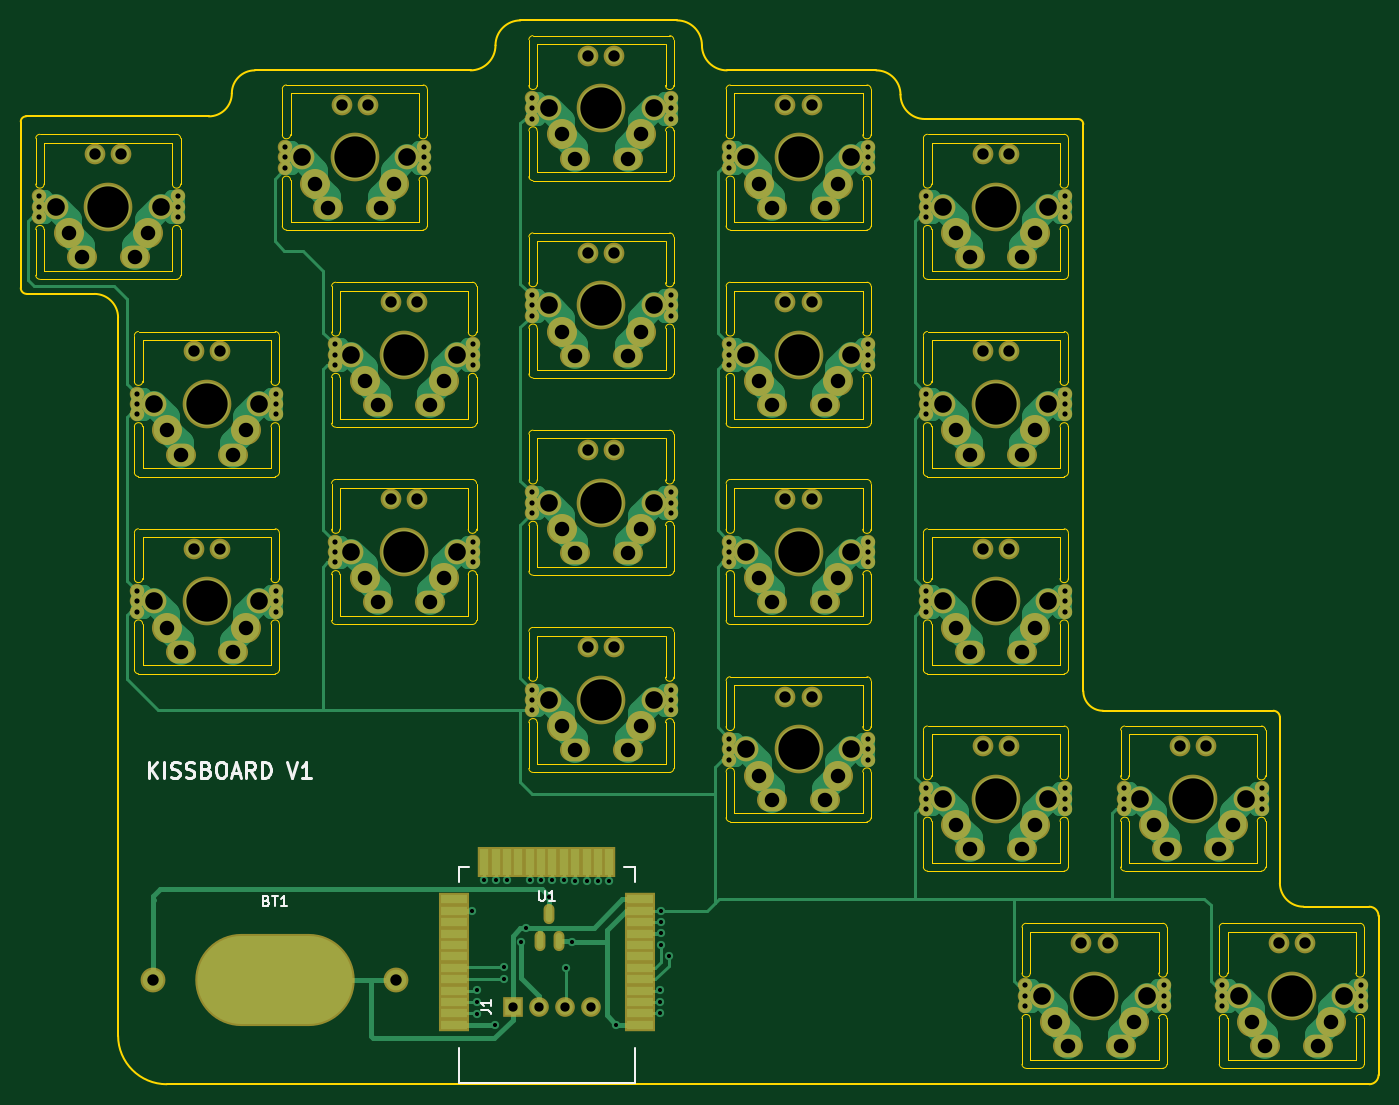
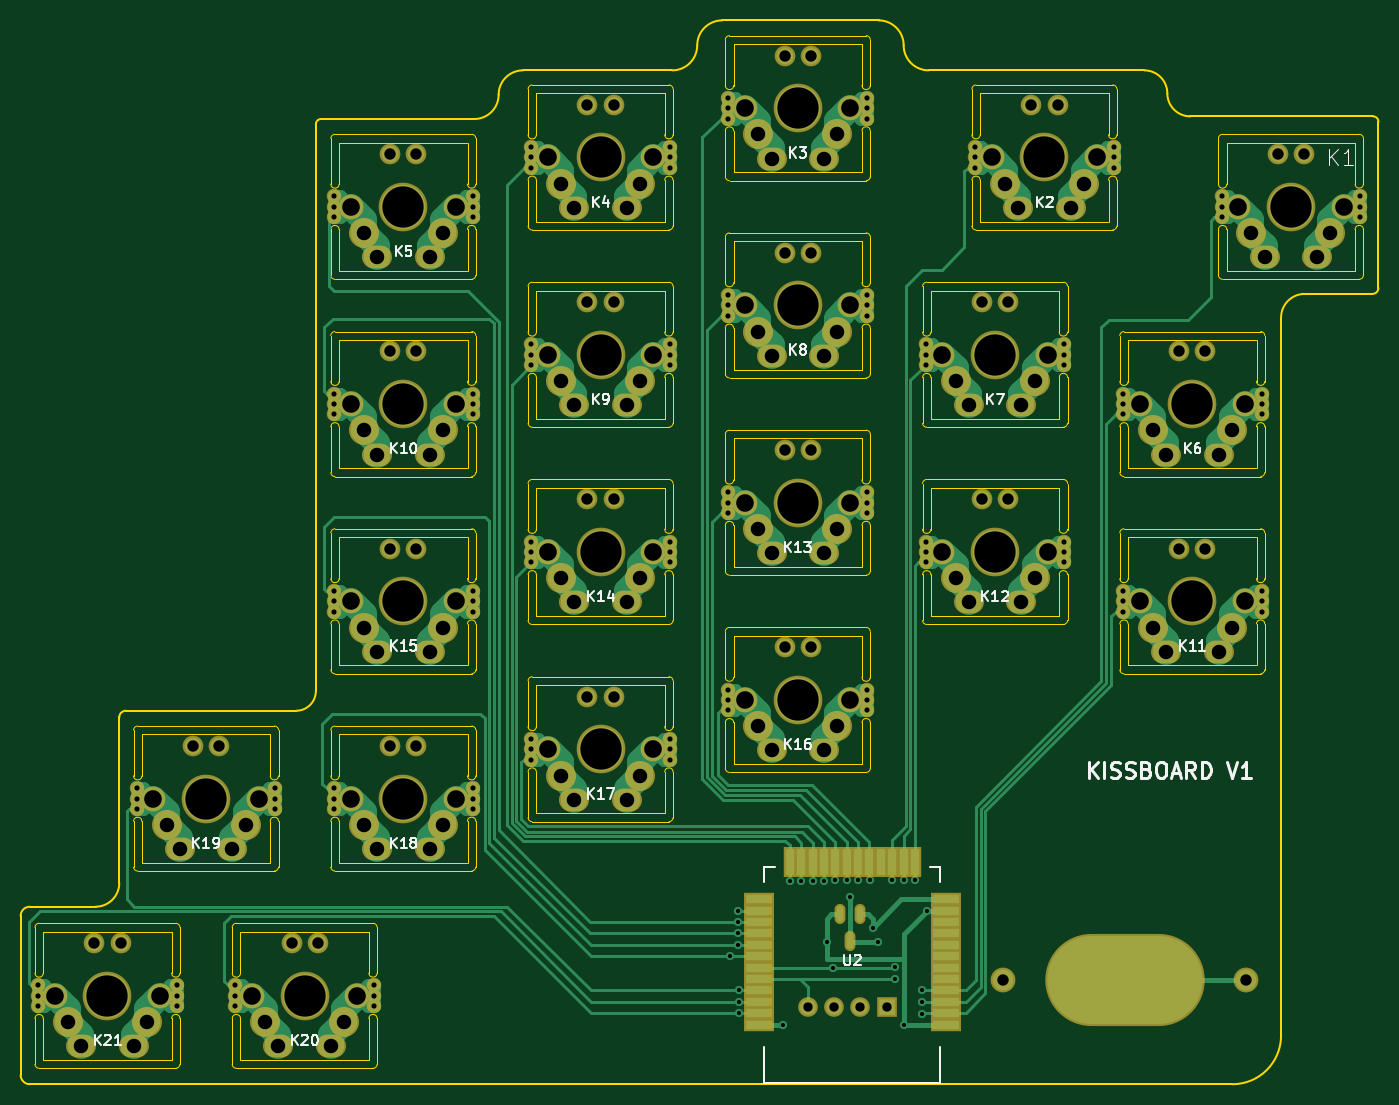
Circuit board: 10 layer files. Board 131.1 x 102.7 mm.
- bottom_copper: kissboard-B.Cu.gbl (44249 bytes)
- bottom_mask: kissboard-B.Mask.gbs (10623 bytes)
- paste: kissboard-B.Paste.gbp (10563 bytes)
- bottom_silk: kissboard-B.SilkS.gbo (17695 bytes)
- outline: kissboard-Edge.Cuts.gm1 (27181 bytes)
- top_copper: kissboard-F.Cu.gtl (42281 bytes)
- top_mask: kissboard-F.Mask.gts (10623 bytes)
- paste: kissboard-F.Paste.gtp (10563 bytes)
- top_silk: kissboard-F.SilkS.gto (5431 bytes)
- drill: kissboard.drl (5726 bytes)

=== bottom_copper: kissboard-B.Cu.gbl (44249 bytes, source omitted) ===
=== bottom_mask: kissboard-B.Mask.gbs (10623 bytes, source omitted) ===
=== paste: kissboard-B.Paste.gbp (10563 bytes, source omitted) ===
=== bottom_silk: kissboard-B.SilkS.gbo (17695 bytes, source omitted) ===
=== outline: kissboard-Edge.Cuts.gm1 (27181 bytes, source omitted) ===
=== top_copper: kissboard-F.Cu.gtl (42281 bytes, source omitted) ===
=== top_mask: kissboard-F.Mask.gts (10623 bytes, source omitted) ===
=== paste: kissboard-F.Paste.gtp (10563 bytes, source omitted) ===
=== top_silk: kissboard-F.SilkS.gto ===
G04 #@! TF.GenerationSoftware,KiCad,Pcbnew,(5.0.0-rc2-dev-301-g33f795be4)*
G04 #@! TF.CreationDate,2018-03-30T23:59:37+02:00*
G04 #@! TF.ProjectId,kissboard,6B697373626F6172642E6B696361645F,rev?*
G04 #@! TF.SameCoordinates,Original*
G04 #@! TF.FileFunction,Legend,Top*
G04 #@! TF.FilePolarity,Positive*
%FSLAX46Y46*%
G04 Gerber Fmt 4.6, Leading zero omitted, Abs format (unit mm)*
G04 Created by KiCad (PCBNEW (5.0.0-rc2-dev-301-g33f795be4)) date 03/30/18 23:59:37*
%MOMM*%
%LPD*%
G01*
G04 APERTURE LIST*
%ADD10C,0.300000*%
%ADD11C,0.150000*%
G04 APERTURE END LIST*
D10*
X46760785Y-95611071D02*
X46760785Y-94111071D01*
X47617928Y-95611071D02*
X46975071Y-94753928D01*
X47617928Y-94111071D02*
X46760785Y-94968214D01*
X48260785Y-95611071D02*
X48260785Y-94111071D01*
X48903642Y-95539642D02*
X49117928Y-95611071D01*
X49475071Y-95611071D01*
X49617928Y-95539642D01*
X49689357Y-95468214D01*
X49760785Y-95325357D01*
X49760785Y-95182500D01*
X49689357Y-95039642D01*
X49617928Y-94968214D01*
X49475071Y-94896785D01*
X49189357Y-94825357D01*
X49046500Y-94753928D01*
X48975071Y-94682500D01*
X48903642Y-94539642D01*
X48903642Y-94396785D01*
X48975071Y-94253928D01*
X49046500Y-94182500D01*
X49189357Y-94111071D01*
X49546500Y-94111071D01*
X49760785Y-94182500D01*
X50332214Y-95539642D02*
X50546500Y-95611071D01*
X50903642Y-95611071D01*
X51046500Y-95539642D01*
X51117928Y-95468214D01*
X51189357Y-95325357D01*
X51189357Y-95182500D01*
X51117928Y-95039642D01*
X51046500Y-94968214D01*
X50903642Y-94896785D01*
X50617928Y-94825357D01*
X50475071Y-94753928D01*
X50403642Y-94682500D01*
X50332214Y-94539642D01*
X50332214Y-94396785D01*
X50403642Y-94253928D01*
X50475071Y-94182500D01*
X50617928Y-94111071D01*
X50975071Y-94111071D01*
X51189357Y-94182500D01*
X52332214Y-94825357D02*
X52546500Y-94896785D01*
X52617928Y-94968214D01*
X52689357Y-95111071D01*
X52689357Y-95325357D01*
X52617928Y-95468214D01*
X52546500Y-95539642D01*
X52403642Y-95611071D01*
X51832214Y-95611071D01*
X51832214Y-94111071D01*
X52332214Y-94111071D01*
X52475071Y-94182500D01*
X52546500Y-94253928D01*
X52617928Y-94396785D01*
X52617928Y-94539642D01*
X52546500Y-94682500D01*
X52475071Y-94753928D01*
X52332214Y-94825357D01*
X51832214Y-94825357D01*
X53617928Y-94111071D02*
X53903642Y-94111071D01*
X54046500Y-94182500D01*
X54189357Y-94325357D01*
X54260785Y-94611071D01*
X54260785Y-95111071D01*
X54189357Y-95396785D01*
X54046500Y-95539642D01*
X53903642Y-95611071D01*
X53617928Y-95611071D01*
X53475071Y-95539642D01*
X53332214Y-95396785D01*
X53260785Y-95111071D01*
X53260785Y-94611071D01*
X53332214Y-94325357D01*
X53475071Y-94182500D01*
X53617928Y-94111071D01*
X54832214Y-95182500D02*
X55546500Y-95182500D01*
X54689357Y-95611071D02*
X55189357Y-94111071D01*
X55689357Y-95611071D01*
X57046500Y-95611071D02*
X56546500Y-94896785D01*
X56189357Y-95611071D02*
X56189357Y-94111071D01*
X56760785Y-94111071D01*
X56903642Y-94182500D01*
X56975071Y-94253928D01*
X57046500Y-94396785D01*
X57046500Y-94611071D01*
X56975071Y-94753928D01*
X56903642Y-94825357D01*
X56760785Y-94896785D01*
X56189357Y-94896785D01*
X57689357Y-95611071D02*
X57689357Y-94111071D01*
X58046500Y-94111071D01*
X58260785Y-94182500D01*
X58403642Y-94325357D01*
X58475071Y-94468214D01*
X58546500Y-94753928D01*
X58546500Y-94968214D01*
X58475071Y-95253928D01*
X58403642Y-95396785D01*
X58260785Y-95539642D01*
X58046500Y-95611071D01*
X57689357Y-95611071D01*
X60117928Y-94111071D02*
X60617928Y-95611071D01*
X61117928Y-94111071D01*
X62403642Y-95611071D02*
X61546500Y-95611071D01*
X61975071Y-95611071D02*
X61975071Y-94111071D01*
X61832214Y-94325357D01*
X61689357Y-94468214D01*
X61546500Y-94539642D01*
D11*
X93717000Y-105681000D02*
X93717000Y-104281000D01*
X76717000Y-125081000D02*
X93717000Y-125081000D01*
X76717000Y-104281000D02*
X76717000Y-105681000D01*
X93717000Y-104281000D02*
X92717000Y-104281000D01*
X93717000Y-125081000D02*
X93717000Y-121681000D01*
X76717000Y-121681000D02*
X76717000Y-125081000D01*
X76717000Y-104281000D02*
X77717000Y-104281000D01*
X78827380Y-118062333D02*
X79541666Y-118062333D01*
X79684523Y-118109952D01*
X79779761Y-118205190D01*
X79827380Y-118348047D01*
X79827380Y-118443285D01*
X79827380Y-117062333D02*
X79827380Y-117633761D01*
X79827380Y-117348047D02*
X78827380Y-117348047D01*
X78970238Y-117443285D01*
X79065476Y-117538523D01*
X79113095Y-117633761D01*
X58142285Y-107497571D02*
X58285142Y-107545190D01*
X58332761Y-107592809D01*
X58380380Y-107688047D01*
X58380380Y-107830904D01*
X58332761Y-107926142D01*
X58285142Y-107973761D01*
X58189904Y-108021380D01*
X57808952Y-108021380D01*
X57808952Y-107021380D01*
X58142285Y-107021380D01*
X58237523Y-107069000D01*
X58285142Y-107116619D01*
X58332761Y-107211857D01*
X58332761Y-107307095D01*
X58285142Y-107402333D01*
X58237523Y-107449952D01*
X58142285Y-107497571D01*
X57808952Y-107497571D01*
X58666095Y-107021380D02*
X59237523Y-107021380D01*
X58951809Y-108021380D02*
X58951809Y-107021380D01*
X60094666Y-108021380D02*
X59523238Y-108021380D01*
X59808952Y-108021380D02*
X59808952Y-107021380D01*
X59713714Y-107164238D01*
X59618476Y-107259476D01*
X59523238Y-107307095D01*
X84455095Y-106513380D02*
X84455095Y-107322904D01*
X84502714Y-107418142D01*
X84550333Y-107465761D01*
X84645571Y-107513380D01*
X84836047Y-107513380D01*
X84931285Y-107465761D01*
X84978904Y-107418142D01*
X85026523Y-107322904D01*
X85026523Y-106513380D01*
X86026523Y-107513380D02*
X85455095Y-107513380D01*
X85740809Y-107513380D02*
X85740809Y-106513380D01*
X85645571Y-106656238D01*
X85550333Y-106751476D01*
X85455095Y-106799095D01*
M02*

=== drill: kissboard.drl (5726 bytes, source omitted) ===
